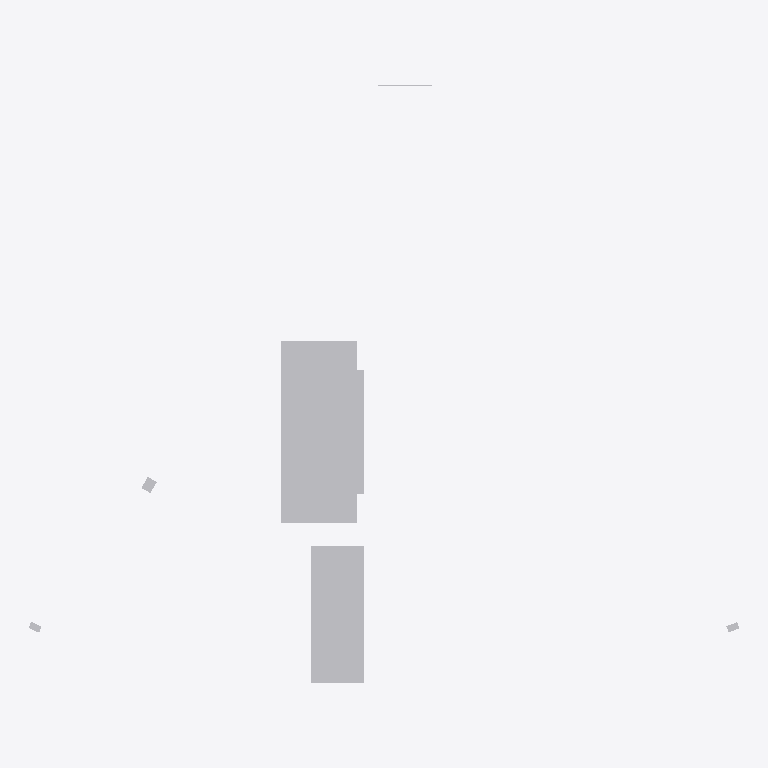
Plan cut of the same IFC building model at storey (level 0.00 m, cut at 1.40 m), seen from above with north up, elements coloured by IFC class (only those large enough to see are counted): 7 other elements (light grey). No cut surface shows.
Extent 0.467 m × 0.393 m × 0.726 m (x, y, z). Storeys (1): unnamed at 0.00 m. Elements (69): 69 IfcElement.

HEADER;
FILE_DESCRIPTION(('ViewDefinition [CoordinationView]'),'2;1');
FILE_NAME('','2020-05-18T11:24:36',(),(),'IfcOpenShell 0.7.0-dev','IfcOpenShell 0.7.0-dev','');
FILE_SCHEMA(('IFC4'));
ENDSEC;
DATA;
#4=IFCPROJECT('Test-Line',$,$,$,$,$,$,$,#3);
#1113=IFCSITE('0homKmcDbDA9EaVtayxk$m',#1107,$,$,$,#1112,$,$,.ELEMENT.,$,$,$,$,$);
#1120=IFCBUILDING('1Oc1HtEVP2ZAifTL3lPHEg',#1107,$,$,$,#1119,$,$,.ELEMENT.,$,$,$);
#1127=IFCBUILDINGSTOREY('3NSH06pYr6cfA5SAA2Kzx7',#1107,$,$,$,#1126,$,$,.ELEMENT.,$);
#1719=IFCELEMENT('Slab',#1107,'Slab','Slab',$,#1718,#1713,$);
#1733=IFCELEMENT('Slab',#1107,'Slab','Slab',$,#1732,#1727,$);
#3331=IFCELEMENT('Slab',#1107,'Slab','Slab',$,#3330,#3325,$);
#5380=IFCELEMENT('Cell',#1107,'Cell','Cell',$,#5379,#5374,$);
#6597=IFCELEMENT('Slab',#1107,'Slab','Slab',$,#6596,#6591,$);
#6611=IFCELEMENT('Slab',#1107,'Slab','Slab',$,#6610,#6605,$);
#6367=IFCELEMENT('Slab',#1107,'Slab','Slab',$,#6366,#6361,$);
ENDSEC;
